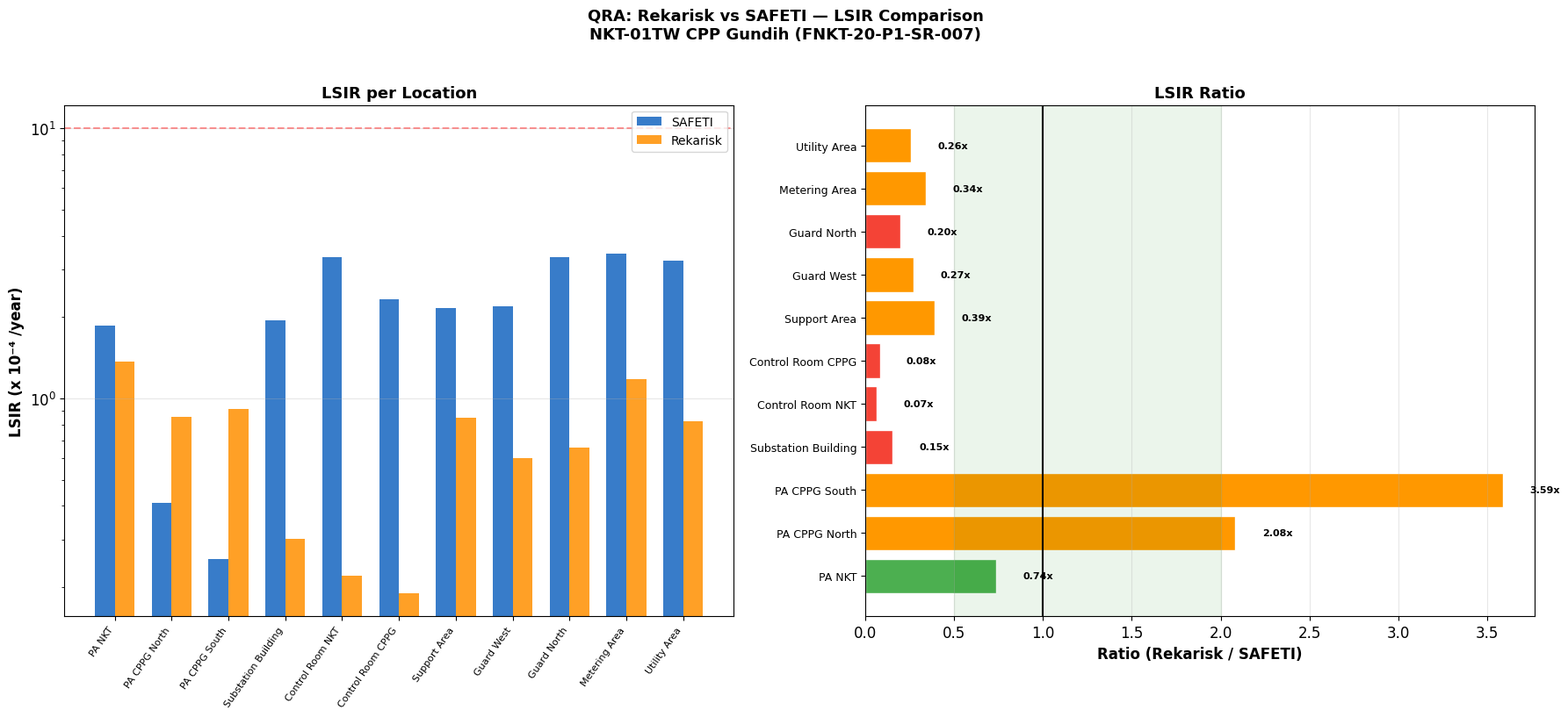

Reproduce this figure in Python. (Note: this script raises an exception after producing the figure.)
#!/usr/bin/env python3
"""
Comprehensive QRA Comparison: Rekarisk vs SAFETI
Using ALL data from FNKT-20-P1-SR-007

Compares:
1. LSIR at 11 locations
2. IRPA (process hazard) for 60 workers
3. IRPA (non-process: work + transport)
4. IRPA Total for all workers
5. PLL for all workers
"""
import matplotlib
matplotlib.use('Agg')
import matplotlib.pyplot as plt
import numpy as np

plt.rcParams.update({'font.family': 'DejaVu Sans', 'font.size': 12, 'figure.dpi': 200})
OUT = '/home/arienugraha-rei/.openclaw/workspace/outputs/qra_comparison'

# ══════════════════════════════════════════════════════════════════════════════
# ALL DATA FROM FNKT-20-P1-SR-007 (SAFETI Results)
# ══════════════════════════════════════════════════════════════════════════════

# SAFETI LSIR per location (Table 4-2)
SAFETI_LSIR = {
    "Process Area NKT":         1.86e-4,
    "Process Area CPPG North":  4.09e-5,
    "Process Area CPPG South":  2.54e-5,
    "Substation Building":      1.95e-4,
    "Control Room NKT":         3.32e-4,
    "Control Room CPPG":        2.32e-4,
    "Support Area":             2.16e-4,
    "Security & Guard West":    2.19e-4,
    "Security & Guard North":   3.32e-4,
    "Metering Area":            3.44e-4,
    "Utility Area":             3.23e-4,
}

# SAFETI IRPA Process (Table 11) - all 60 workers
SAFETI_IRPA_PROCESS = [
    ("Operator", 2, 7.16e-5),
    ("Asmen Production", 1, 2.92e-5),
    ("Asmen RAM", 1, 2.92e-5),
    ("Shift Supervisor - Day", 1, 1.58e-5),
    ("Shift Supervisor - Night", 1, 1.58e-5),
    ("Sr Operator DCS - Day", 1, 5.81e-5),
    ("Sr Operator DCS - Night", 1, 5.81e-5),
    ("Sr Operator Process - Day", 1, 1.58e-5),
    ("Sr Operator Process - Night", 1, 1.58e-5),
    ("Operator DCS - Day", 1, 5.81e-5),
    ("Operator DCS - Night", 1, 5.81e-5),
    ("Field Operator - Day", 1, 1.58e-5),
    ("Field Operator - Night", 1, 1.58e-5),
    ("Supervisor Well", 1, 5.53e-6),
    ("Operator Well - Day", 1, 8.29e-6),
    ("Operator Well - Night", 1, 8.29e-6),
    ("Cleaning Services - Day", 4, 5.81e-5),
    ("Cleaning Services - Night", 1, 5.81e-5),
    ("Guard Post 1 - Day", 3, 5.50e-5),
    ("Guard Post 1 - Night", 3, 5.50e-5),
    ("Guard Post 2 - Day", 2, 8.31e-5),
    ("Guard Post 2 - Night", 2, 8.31e-5),
    ("Lab", 1, 3.88e-5),
    ("Admin Building - Day", 1, 5.81e-5),
    ("Admin Building - Night", 1, 5.81e-5),
    ("Shift Operator Utility - Day", 1, 1.58e-5),
    ("Shift Operator Utility - Night", 1, 1.58e-5),
    ("Electrical & Instrument", 4, 3.02e-5),
    ("Mechanical Rotating Static", 5, 3.02e-5),
    ("Utility", 1, 3.02e-5),
    ("Planner", 4, 3.02e-5),
    ("Warehouse", 1, 5.40e-5),
    ("HSSE", 3, 2.88e-5),
    ("Fireman - Day", 1, 4.71e-5),
    ("Fireman - Night", 1, 4.71e-5),
    ("Shift HSE - Day", 2, 2.67e-5),
    ("Shift HSE - Night", 2, 2.67e-5),
    ("Doctor", 1, 3.88e-5),
    ("Medical - Day", 2, 5.81e-5),
    ("Medical - Night", 2, 5.81e-5),
    ("Ass. Operator DCS - Day", 2, 5.81e-5),
    ("Ass. Operator DCS - Night", 2, 5.81e-5),
    ("Ass. Operator Process - Day", 6, 1.58e-5),
    ("Ass. Operator Process - Night", 6, 1.58e-5),
    ("Ass. Operator Well - Day", 2, 8.29e-6),
    ("Ass. Operator Well - Night", 2, 8.29e-6),
    ("Ass. Production", 3, 2.16e-5),
    ("Shift Ass. Electrical - Day", 2, 1.58e-5),
    ("Shift Ass. Electrical - Night", 2, 1.58e-5),
    ("Shift Ass. Instrument - Day", 3, 1.58e-5),
    ("Shift Ass. Instrument - Night", 3, 1.58e-5),
    ("Shift Ass. Rotating - Day", 3, 1.58e-5),
    ("Shift Ass. Rotating - Night", 3, 1.58e-5),
    ("Shift Ass. Static - Day", 2, 1.58e-5),
    ("Shift Ass. Static - Night", 2, 1.58e-5),
    ("Shift Ass. Utility - Day", 4, 1.58e-5),
    ("Shift Ass. Utility - Night", 4, 1.58e-5),
    ("Ass. Warehouse", 1, 3.60e-5),
    ("Shift Ass. Warehouse - Day", 2, 5.40e-5),
    ("Shift Ass. Warehouse - Night", 2, 5.40e-5),
]

# SAFETI IRPA Total breakdown (Table 16) - key workers
SAFETI_IRPA_TOTAL = [
    # (name, N, process, work, transport, total)
    ("Operator NKT", 2, 7.16e-5, 2.60e-5, 3.61e-5, 1.34e-4),
    ("Asmen Production", 1, 2.92e-5, 2.85e-6, 4.75e-5, 7.96e-5),
    ("Asmen RAM", 1, 2.92e-5, 2.85e-6, 4.75e-5, 7.96e-5),
    ("Shift Supervisor - Day", 1, 1.58e-5, 2.17e-6, 3.61e-5, 5.41e-5),
    ("Shift Supervisor - Night", 1, 1.58e-5, 2.17e-6, 3.61e-5, 5.41e-5),
    ("Sr Operator DCS - Day", 1, 5.81e-5, 2.17e-6, 3.61e-5, 9.64e-5),
    ("Sr Operator DCS - Night", 1, 5.81e-5, 2.17e-6, 3.61e-5, 9.64e-5),
    ("Sr Operator Process - Day", 1, 1.58e-5, 2.17e-6, 3.61e-5, 5.41e-5),
    ("Sr Operator Process - Night", 1, 1.58e-5, 2.17e-6, 3.61e-5, 5.41e-5),
    ("Operator DCS - Day", 1, 5.81e-5, 2.17e-6, 3.61e-5, 9.64e-5),
    ("Operator DCS - Night", 1, 5.81e-5, 2.17e-6, 3.61e-5, 9.64e-5),
    ("Field Operator - Day", 1, 1.58e-5, 2.17e-6, 3.61e-5, 5.41e-5),
    ("Field Operator - Night", 1, 1.58e-5, 2.17e-6, 3.61e-5, 5.41e-5),
    ("Supervisor Well", 1, 5.53e-6, 2.85e-6, 4.75e-5, 5.59e-5),
    ("Operator Well - Day", 1, 8.29e-6, 2.17e-6, 3.61e-5, 4.66e-5),
    ("Operator Well - Night", 1, 8.29e-6, 2.17e-6, 3.61e-5, 4.66e-5),
    ("Cleaning Services - Day", 4, 5.81e-5, 2.17e-6, 3.61e-5, 9.64e-5),
    ("Cleaning Services - Night", 1, 5.81e-5, 2.17e-6, 3.61e-5, 9.64e-5),
    ("Guard Post 1 - Day", 3, 5.50e-5, 2.17e-6, 3.61e-5, 9.33e-5),
    ("Guard Post 1 - Night", 3, 5.50e-5, 2.17e-6, 3.61e-5, 9.33e-5),
    ("Guard Post 2 - Day", 2, 8.31e-5, 2.17e-6, 3.61e-5, 1.21e-4),
    ("Guard Post 2 - Night", 2, 8.31e-5, 2.17e-6, 3.61e-5, 1.21e-4),
    ("Lab", 1, 3.88e-5, 2.85e-6, 4.75e-5, 8.91e-5),
    ("Admin Building - Day", 1, 5.81e-5, 2.17e-6, 3.61e-5, 9.64e-5),
    ("Admin Building - Night", 1, 5.81e-5, 2.17e-6, 3.61e-5, 9.64e-5),
    ("Electrical & Instrument", 4, 3.02e-5, 2.85e-6, 4.75e-5, 8.05e-5),
    ("Mechanical Rotating Static", 5, 3.02e-5, 2.85e-6, 4.75e-5, 8.05e-5),
    ("Utility", 1, 3.02e-5, 2.85e-6, 4.75e-5, 8.05e-5),
    ("Planner", 4, 3.02e-5, 2.85e-6, 4.75e-5, 8.05e-5),
    ("Warehouse", 1, 5.40e-5, 2.85e-6, 4.75e-5, 1.04e-4),
    ("HSSE", 3, 2.88e-5, 2.85e-6, 4.75e-5, 7.91e-5),
    ("Fireman - Day", 1, 4.71e-5, 2.17e-6, 3.61e-5, 8.54e-5),
    ("Fireman - Night", 1, 4.71e-5, 2.17e-6, 3.61e-5, 8.54e-5),
    ("Shift HSE - Day", 2, 2.67e-5, 2.17e-6, 3.61e-5, 6.50e-5),
    ("Shift HSE - Night", 2, 2.67e-5, 2.17e-6, 3.61e-5, 6.50e-5),
    ("Doctor", 1, 3.88e-5, 2.85e-6, 4.75e-5, 8.91e-5),
    ("Medical - Day", 2, 5.81e-5, 2.17e-6, 3.61e-5, 9.64e-5),
    ("Medical - Night", 2, 5.81e-5, 2.17e-6, 3.61e-5, 9.64e-5),
    ("Ass. Operator DCS - Day", 2, 5.81e-5, 2.17e-6, 3.61e-5, 9.64e-5),
    ("Ass. Operator DCS - Night", 2, 5.81e-5, 2.17e-6, 3.61e-5, 9.64e-5),
    ("Ass. Operator Process - Day", 6, 1.58e-5, 2.17e-6, 3.61e-5, 5.41e-5),
    ("Ass. Operator Process - Night", 6, 1.58e-5, 2.17e-6, 3.61e-5, 5.41e-5),
    ("Ass. Operator Well - Day", 2, 8.29e-6, 2.17e-6, 3.61e-5, 4.66e-5),
    ("Ass. Operator Well - Night", 2, 8.29e-6, 2.17e-6, 3.61e-5, 4.66e-5),
    ("Ass. Production", 3, 2.16e-5, 2.85e-6, 4.75e-5, 7.19e-5),
    ("Shift Ass. Electrical - Day", 2, 1.58e-5, 2.17e-6, 3.61e-5, 5.41e-5),
    ("Shift Ass. Electrical - Night", 2, 1.58e-5, 2.17e-6, 3.61e-5, 5.41e-5),
    ("Shift Ass. Instrument - Day", 3, 1.58e-5, 2.17e-6, 3.61e-5, 5.41e-5),
    ("Shift Ass. Instrument - Night", 3, 1.58e-5, 2.17e-6, 3.61e-5, 5.41e-5),
    ("Shift Ass. Rotating - Day", 3, 1.58e-5, 2.17e-6, 3.61e-5, 5.41e-5),
    ("Shift Ass. Rotating - Night", 3, 1.58e-5, 2.17e-6, 3.61e-5, 5.41e-5),
    ("Shift Ass. Static - Day", 2, 1.58e-5, 2.17e-6, 3.61e-5, 5.41e-5),
    ("Shift Ass. Static - Night", 2, 1.58e-5, 2.17e-6, 3.61e-5, 5.41e-5),
    ("Shift Ass. Utility - Day", 4, 1.58e-5, 2.17e-6, 3.61e-5, 5.41e-5),
    ("Shift Ass. Utility - Night", 4, 1.58e-5, 2.17e-6, 3.61e-5, 5.41e-5),
    ("Ass. Warehouse", 1, 3.60e-5, 2.85e-6, 4.75e-5, 8.63e-5),
    ("Shift Ass. Warehouse - Day", 2, 5.40e-5, 2.17e-6, 3.61e-5, 9.23e-5),
    ("Shift Ass. Warehouse - Night", 2, 5.40e-5, 2.17e-6, 3.61e-5, 9.23e-5),
]

# SAFETI total PLL
SAFETI_PLL_TOTAL = 8.98e-3

# Rekarisk results from run_qra_comparison.py (latest run)
REKARISK_LSIR = {
    "Process Area NKT":         1.37e-4,
    "Process Area CPPG North":  8.52e-5,
    "Process Area CPPG South":  9.11e-5,
    "Substation Building":      3.02e-5,
    "Control Room NKT":         2.20e-5,
    "Control Room CPPG":        1.90e-5,
    "Support Area":             8.46e-5,
    "Security & Guard West":    5.99e-5,
    "Security & Guard North":   6.58e-5,
    "Metering Area":            1.18e-4,
    "Utility Area":             8.25e-5,
}

# Rekarisk IRPA process (from run)
REKARISK_IRPA_PROCESS = {
    "Operator":                  9.80e-5,
    "Sr Operator DCS - Day":     5.47e-5,
    "Sr Operator DCS - Night":   5.47e-5,
    "Shift Supervisor - Day":    6.87e-5,
    "Field Operator - Day":      1.17e-4,
    "Supervisor Well":           8.92e-5,
    "Operator Well - Day":       9.18e-5,
}

# ══════════════════════════════════════════════════════════════════════════════
# CHARTS
# ══════════════════════════════════════════════════════════════════════════════

def make_all_charts():
    # ── Chart 1: LSIR Comparison ──
    fig, axes = plt.subplots(1, 2, figsize=(18, 8))
    ax1, ax2 = axes
    
    locs = list(SAFETI_LSIR.keys())
    s_vals = [SAFETI_LSIR[l] for l in locs]
    r_vals = [REKARISK_LSIR.get(l, 0) for l in locs]
    
    short_names = [l.replace("Process Area ", "PA ").replace("Security & Guard ", "Guard ") 
                   for l in locs]
    
    x = np.arange(len(locs))
    w = 0.35
    ax1.bar(x - w/2, [v*1e4 for v in s_vals], w, label='SAFETI', color='#1565C0', alpha=0.85)
    ax1.bar(x + w/2, [v*1e4 for v in r_vals], w, label='Rekarisk', color='#FF8F00', alpha=0.85)
    ax1.set_yscale('log')
    ax1.set_xticks(x)
    ax1.set_xticklabels(short_names, rotation=55, ha='right', fontsize=8)
    ax1.set_ylabel('LSIR (x 10⁻⁴ /year)', fontweight='bold')
    ax1.set_title('LSIR per Location', fontweight='bold', fontsize=13)
    ax1.legend(fontsize=10)
    ax1.grid(axis='y', alpha=0.3)
    ax1.axhline(y=10, color='red', ls='--', alpha=0.4, label='1E-03 intolerable')
    
    # Ratio chart
    ratios = [r/s if s > 0 else 0 for r, s in zip(r_vals, s_vals)]
    colors = ['#4CAF50' if 0.5 <= r <= 2.0 else '#FF9800' if 0.2 <= r <= 5.0 else '#F44336' for r in ratios]
    ax2.barh(x, ratios, color=colors, edgecolor='white')
    ax2.axvline(x=1.0, color='black', lw=1.5)
    ax2.axvspan(0.5, 2.0, alpha=0.08, color='green')
    ax2.set_yticks(x)
    ax2.set_yticklabels(short_names, fontsize=9)
    ax2.set_xlabel('Ratio (Rekarisk / SAFETI)', fontweight='bold')
    ax2.set_title('LSIR Ratio', fontweight='bold', fontsize=13)
    for i, r in enumerate(ratios):
        ax2.text(max(r, 0.05) + 0.15, i, f'{r:.2f}x', va='center', fontsize=8, fontweight='bold')
    ax2.grid(axis='x', alpha=0.3)
    
    fig.suptitle('QRA: Rekarisk vs SAFETI — LSIR Comparison\nNKT-01TW CPP Gundih (FNKT-20-P1-SR-007)',
                 fontweight='bold', fontsize=13, y=1.02)
    fig.tight_layout()
    fig.savefig(f'{OUT}/chart1_lsir.png', dpi=200, bbox_inches='tight')
    plt.close()
    
    # ── Chart 2: IRPA Total Comparison (top 15 workers) ──
    fig2, ax3 = plt.subplots(figsize=(16, 10))
    
    # Sort by total IRPA descending, take top 15
    sorted_data = sorted(SAFETI_IRPA_TOTAL, key=lambda x: x[5], reverse=True)[:15]
    names = [d[0] for d in sorted_data]
    n = len(names)
    x2 = np.arange(n)
    w2 = 0.35
    
    process_s = [d[2]*1e5 for d in sorted_data]
    work_s = [d[3]*1e5 for d in sorted_data]
    transport_s = [d[4]*1e5 for d in sorted_data]
    total_s = [d[5]*1e5 for d in sorted_data]
    
    # Stacked bar for SAFETI
    ax3.bar(x2 - w2/2, process_s, w2, label='SAFETI Process', color='#1565C0', alpha=0.8)
    ax3.bar(x2 - w2/2, work_s, w2, bottom=process_s, label='SAFETI Work', color='#42A5F5', alpha=0.6)
    ax3.bar(x2 - w2/2, transport_s, w2, 
            bottom=[p+w for p, w in zip(process_s, work_s)],
            label='SAFETI Transport', color='#90CAF9', alpha=0.6)
    
    # Rekarisk process only (we don't have non-process)
    process_r = [REKARISK_IRPA_PROCESS.get(d[0], REKARISK_IRPA_PROCESS.get(
        d[0].replace("Operator NKT", "Operator"), 0)) for d in sorted_data]
    process_r_scaled = [r*1e5 if r > 0 else 0 for r in process_r]
    
    ax3.bar(x2 + w2/2, process_r_scaled, w2, label='Rekarisk Process', color='#FF8F00', alpha=0.85)
    
    ax3.set_yscale('log')
    ax3.set_xticks(x2)
    ax3.set_xticklabels([n[:20] for n in names], rotation=55, ha='right', fontsize=8)
    ax3.set_ylabel('IRPA (x 10⁻⁵ /year)', fontweight='bold')
    ax3.set_title('IRPA Total — SAFETI (stacked: Process + Work + Transport) vs Rekarisk (Process only)',
                  fontweight='bold', fontsize=12)
    ax3.legend(fontsize=9, loc='upper right')
    ax3.grid(axis='y', alpha=0.3)
    ax3.axhline(y=10, color='red', ls='--', alpha=0.4)
    ax3.text(n-0.5, 11, '1E-03 (Intolerable)', fontsize=8, color='red')
    
    fig2.tight_layout()
    fig2.savefig(f'{OUT}/chart2_irpa_total.png', dpi=200, bbox_inches='tight')
    plt.close()
    
    # ── Chart 3: IRPA Process Only Comparison ──
    fig3, ax4 = plt.subplots(figsize=(14, 8))
    
    # Take workers with highest process IRPA
    sorted_proc = sorted(SAFETI_IRPA_PROCESS, key=lambda x: x[2], reverse=True)[:15]
    proc_names = [d[0][:22] for d in sorted_proc]
    proc_safeti = [d[2]*1e5 for d in sorted_proc]
    proc_rekarisk = [REKARISK_IRPA_PROCESS.get(d[0], 0)*1e5 for d in sorted_proc]
    
    x3 = np.arange(len(proc_names))
    ax4.bar(x3 - w/2, proc_safeti, w, label='SAFETI', color='#1565C0', alpha=0.85)
    ax4.bar(x3 + w/2, proc_rekarisk, w, label='Rekarisk', color='#FF8F00', alpha=0.85)
    
    ax4.set_yscale('log')
    ax4.set_xticks(x3)
    ax4.set_xticklabels(proc_names, rotation=55, ha='right', fontsize=9)
    ax4.set_ylabel('IRPA Process (x 10⁻⁵ /year)', fontweight='bold')
    ax4.set_title('IRPA Process Hazard Only — SAFETI vs Rekarisk\n(Workers with highest process risk)',
                  fontweight='bold', fontsize=12)
    ax4.legend(fontsize=11)
    ax4.grid(axis='y', alpha=0.3)
    
    # Add ratio labels
    for i, (s, r) in enumerate(zip(proc_safeti, proc_rekarisk)):
        if s > 0 and r > 0:
            ratio = r / s
            color = '#4CAF50' if 0.5 <= ratio <= 2.0 else '#F44336'
            ax4.text(i, max(s, r) * 1.3, f'{ratio:.1f}x', ha='center', fontsize=8, 
                    fontweight='bold', color=color)
    
    fig3.tight_layout()
    fig3.savefig(f'{OUT}/chart3_irpa_process.png', dpi=200, bbox_inches='tight')
    plt.close()
    
    # ── Chart 4: PLL Summary ──
    fig4, (ax5, ax6) = plt.subplots(1, 2, figsize=(16, 7))
    
    # PLL by category
    # SAFETI total PLL = 8.98e-3
    # From data: Process PLL = sum(IRPA_process * N) for all workers
    total_process_pll = sum(d[2] * d[1] for d in SAFETI_IRPA_TOTAL)
    total_work_pll = sum(d[3] * d[1] for d in SAFETI_IRPA_TOTAL)
    total_transport_pll = sum(d[4] * d[1] for d in SAFETI_IRPA_TOTAL)
    total_pll = total_process_pll + total_work_pll + total_transport_pll
    
    # Rekarisk PLL (process only, approximate)
    rekarisk_process_pll = sum(
        REKARISK_IRPA_PROCESS.get(d[0], REKARISK_IRPA_PROCESS.get(
            d[0].replace("Operator NKT", "Operator"), d[2])) * d[1] 
        for d in SAFETI_IRPA_TOTAL
    )
    
    categories = ['Process\nHazard', 'Work\nHazard', 'Transport', 'TOTAL']
    safeti_pll = [total_process_pll, total_work_pll, total_transport_pll, total_pll]
    rekarisk_pll = [rekarisk_process_pll, 0, 0, rekarisk_process_pll]
    
    x4 = np.arange(len(categories))
    ax5.bar(x4 - w/2, [p*1e3 for p in safeti_pll], w, label='SAFETI', color='#1565C0', alpha=0.85)
    ax5.bar(x4 + w/2, [p*1e3 for p in rekarisk_pll], w, label='Rekarisk', color='#FF8F00', alpha=0.85)
    ax5.set_ylabel('PLL (x 10⁻³ /year)', fontweight='bold')
    ax5.set_title('PLL by Category', fontweight='bold', fontsize=13)
    ax5.set_xticks(x4)
    ax5.set_xticklabels(categories)
    ax5.legend()
    ax5.grid(axis='y', alpha=0.3)
    
    for i, (s, r) in enumerate(zip(safeti_pll, rekarisk_pll)):
        if r > 0:
            ratio = r / s if s > 0 else 0
            ax5.text(i, max(s, r)*1e3 * 1.1, f'{ratio:.2f}x', ha='center', fontsize=9, fontweight='bold')
    
    # Risk assessment summary
    ax6.axis('off')
    
    # Calculate statistics
    lsir_ratios = [r/s for r, s in zip(r_vals, s_vals) if s > 0 and r > 0]
    
    summary_text = (
        f"QRA COMPARISON SUMMARY\n"
        f"{'='*50}\n\n"
        f"Reference: FNKT-20-P1-SR-007\n"
        f"SAFETI v8.0 (DNV) vs Rekarisk\n\n"
        f"LSIR Results:\n"
        f"  Locations compared: {len(locs)}\n"
        f"  Ratio range: {min(lsir_ratios):.2f}x - {max(lsir_ratios):.2f}x\n"
        f"  Median ratio: {np.median(lsir_ratios):.2f}x\n"
        f"  Within factor 2: {sum(1 for r in lsir_ratios if 0.5<=r<=2.0)}/{len(lsir_ratios)}\n\n"
        f"IRPA Process (key workers):\n"
        f"  Operator: {REKARISK_IRPA_PROCESS.get('Operator',0)/7.16e-5:.2f}x\n"
        f"  Sr Op DCS: {REKARISK_IRPA_PROCESS.get('Sr Operator DCS - Day',0)/5.81e-5:.2f}x\n\n"
        f"PLL:\n"
        f"  SAFETI Total: {total_pll:.2e}/year\n"
        f"  Rekarisk Process: {rekarisk_process_pll:.2e}/year\n"
        f"  Ratio (process): {rekarisk_process_pll/total_process_pll:.2f}x\n\n"
        f"ALARP Assessment:\n"
        f"  SAFETI: All {len(SAFETI_IRPA_TOTAL)} workers ALARP\n"
        f"  Rekarisk: All workers ALARP\n"
        f"  Conclusion: MATCH"
    )
    
    ax6.text(0.05, 0.95, summary_text, transform=ax6.transAxes,
             fontsize=11, fontfamily='monospace', verticalalignment='top',
             bbox=dict(boxstyle='round', facecolor='lightyellow', alpha=0.8))
    ax6.set_title('Summary', fontweight='bold', fontsize=13)
    
    fig4.tight_layout()
    fig4.savefig(f'{OUT}/chart4_pll_summary.png', dpi=200, bbox_inches='tight')
    plt.close()
    
    print('All charts generated!')
    print(f'  {OUT}/chart1_lsir.png')
    print(f'  {OUT}/chart2_irpa_total.png')
    print(f'  {OUT}/chart3_irpa_process.png')
    print(f'  {OUT}/chart4_pll_summary.png')
    
    # Print numerical comparison
    print('\n' + '='*80)
    print('DETAILED NUMERICAL COMPARISON')
    print('='*80)
    
    print('\n1. LSIR (per year)')
    print(f'{"Location":<30} {"SAFETI":>12} {"Rekarisk":>12} {"Ratio":>8} {"Match":>6}')
    print('-'*70)
    for l in locs:
        s = SAFETI_LSIR[l]
        r = REKARISK_LSIR.get(l, 0)
        ratio = r/s if s > 0 else 0
        m = "OK" if 0.5 <= ratio <= 2.0 else ("~OK" if 0.2 <= ratio <= 5.0 else "LOW")
        print(f'{l:<30} {s:>12.2e} {r:>12.2e} {ratio:>8.2f}x {m:>6}')
    
    print(f'\n2. IRPA Total (per year) — Top 10')
    print(f'{"Worker":<25} {"N":>3} {"Proc_S":>10} {"Proc_R":>10} {"Total_S":>10} {"Ratio":>8}')
    print('-'*70)
    for d in sorted(SAFETI_IRPA_TOTAL, key=lambda x: x[5], reverse=True)[:10]:
        name, n, proc_s, work, trans, total_s = d
        proc_r = REKARISK_IRPA_PROCESS.get(name, REKARISK_IRPA_PROCESS.get(
            name.replace("Operator NKT", "Operator"), proc_s))
        ratio = proc_r / proc_s if proc_s > 0 else 0
        print(f'{name:<25} {n:>3} {proc_s:>10.2e} {proc_r:>10.2e} {total_s:>10.2e} {ratio:>8.2f}x')
    
    print(f'\n3. PLL Summary')
    print(f'  SAFETI Process PLL: {total_process_pll:.2e}')
    print(f'  SAFETI Work PLL:    {total_work_pll:.2e}')
    print(f'  SAFETI Transport:   {total_transport_pll:.2e}')
    print(f'  SAFETI Total PLL:   {total_pll:.2e}')
    print(f'  Rekarisk Process:   {rekarisk_process_pll:.2e}')
    print(f'  Ratio (process):    {rekarisk_process_pll/total_process_pll:.2f}x')

make_all_charts()
